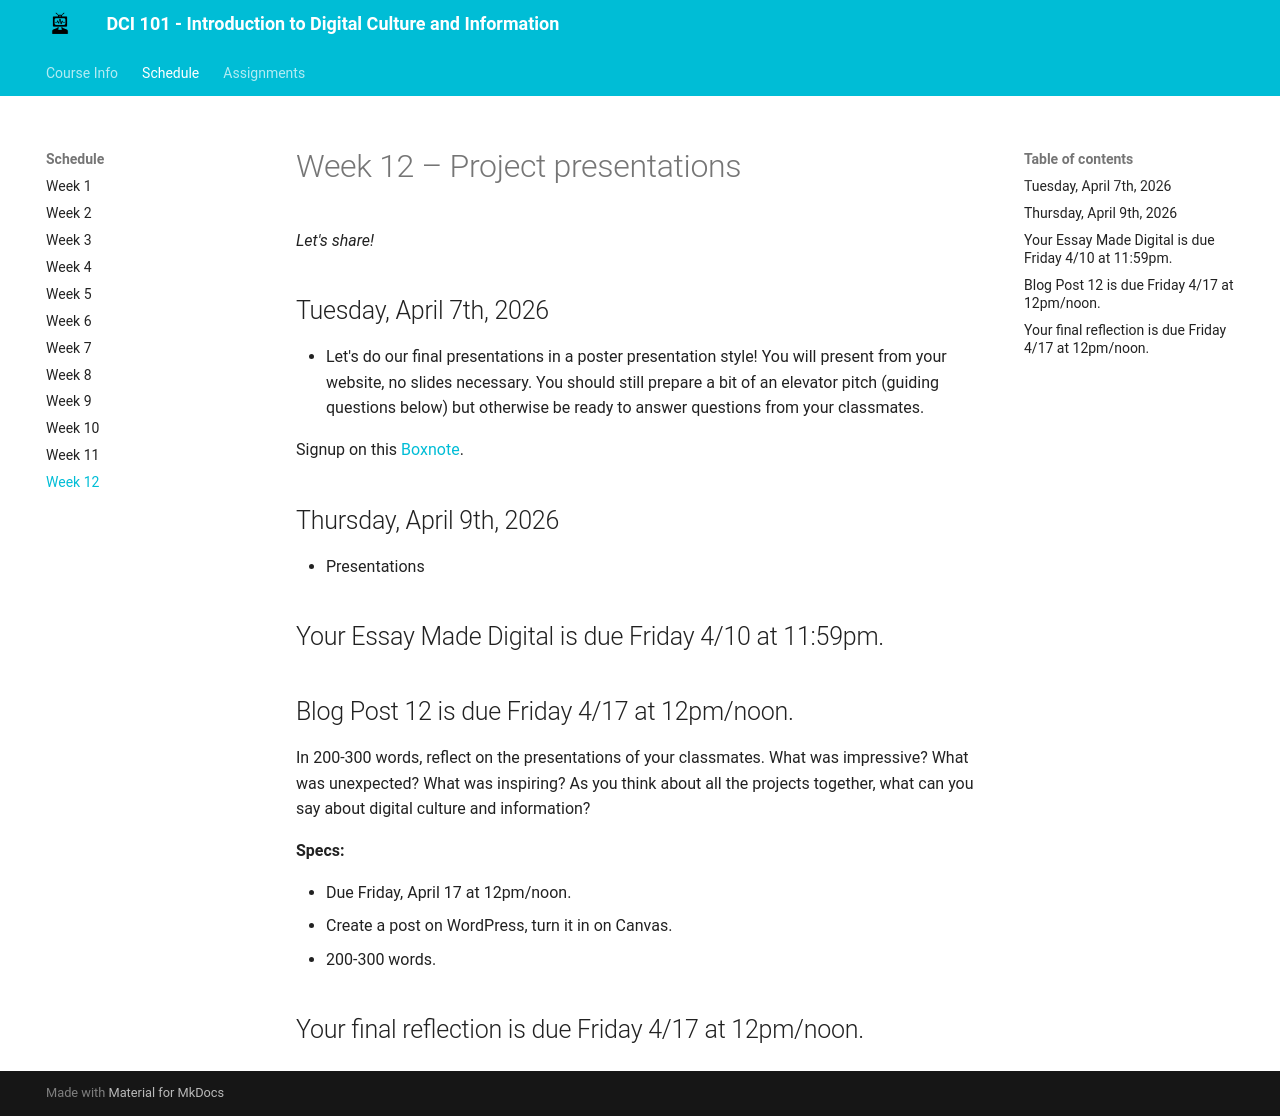

repository: mackenziekbrooks/dci101-w26 · page: schedule/week12/index.html · generator: mkdocs


# Week 12 – Project presentations
*Let's share!* 

## Tuesday, April 7th, 2026

* [Course evaluation]()
* Let's do our final presentations in a poster presentation style! Rather than presenting to the whole class, one after another, we'll spread out into multiple rooms and rotate through. You will present from your website, no slides necessary. You should still prepare a bit of an elevator pitch (guiding questions below) but otherwise be ready to answer questions from your classmates. Signup on this Boxnote. 

## Thursday, April 9th, 2026

* Presentations


## Your digital essay is due Friday 4/10 at 11:59pm. 

## Blog Post 12 is due Friday 4/17 at 11:59am.

In 200-300 words, reflect on the presentations of your classmates. What was impressive? What was unexpected? What was inspiring? As you think about all the projects together, what can you say about digital culture and information? 

**Specs:**

* Due Friday, April 17 at 11:59pm.
* Create a post on WordPress, turn it in on Canvas.
* 200-300 words.


## Your final reflection is due Friday 4/17 at 11:59am.

No project is complete without time taken to reflect on its successes and lessons learned. Talk about your feelings! What have you learned about digital culture and information? What have you learned about yourself and the way you learn new things? 

**Specs:**

* Due Friday, April 17th, by 11:59am (noon).
* Submit as a document in Canvas.
* 500-1000 words.
* Address the following. Your answers should be about the course as a whole, not just your project topic.
	* What have you learned? Which of these things is most important to you? What did you learn about the material that you didn't expect? What did you learn about yourself?
    * What has been challenging? Why?
   	* Think back to the start of class and blog post #1. How has your relationship with technology changed? What about your conception of digital culture and information? Have you met your own goals for this course?
    * Revisit the objectives for this course. Did we address those objectives? How so?
    * If you could do it all again, what would you do differently?
    * How can you apply the things you learned in this course to future courses or non-academic endeavors?
